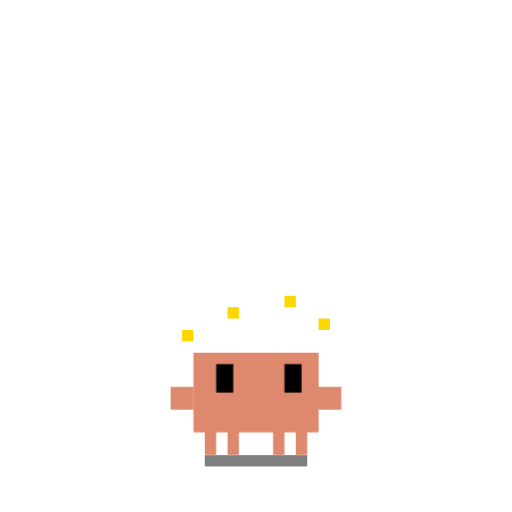
t = 0.00 s
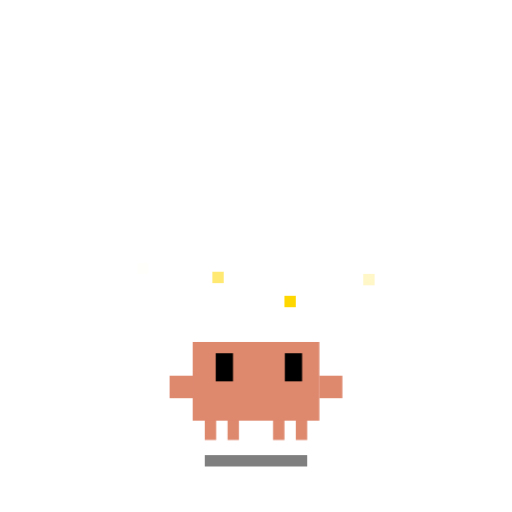
t = 0.90 s
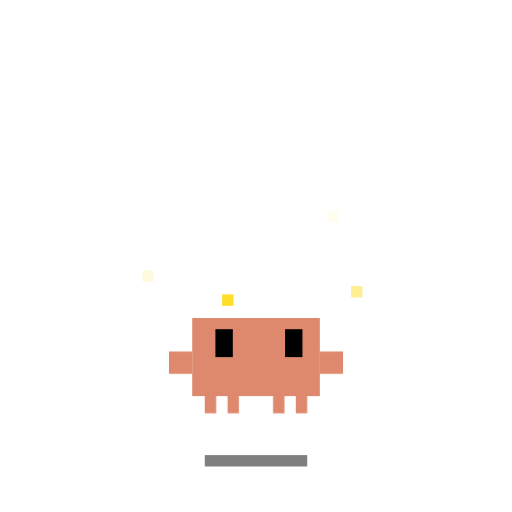
t = 1.70 s
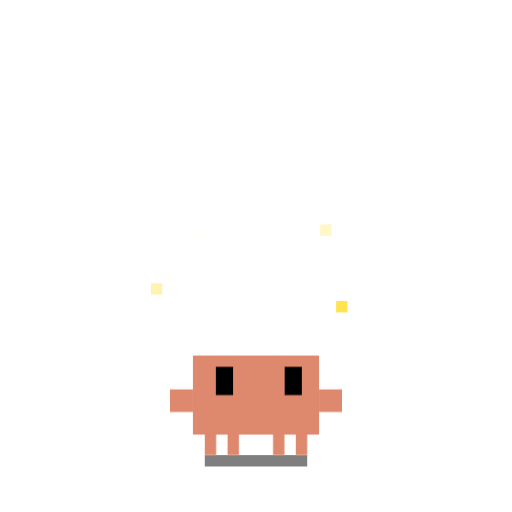
t = 2.50 s
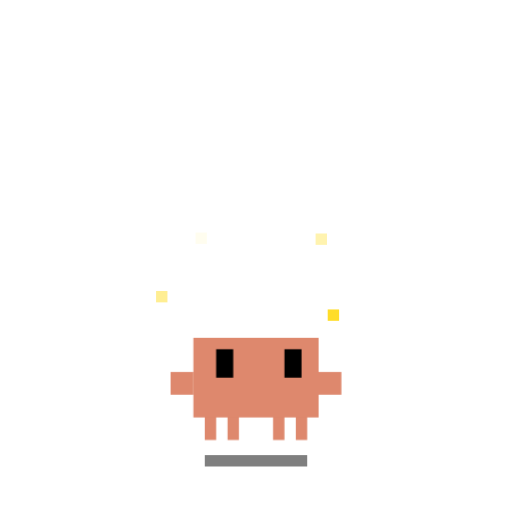
t = 3.40 s
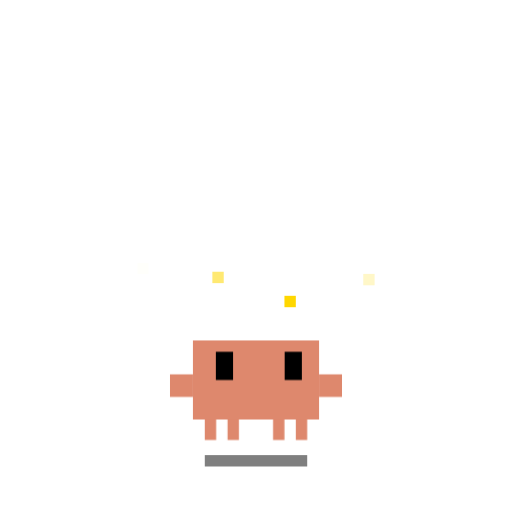
t = 3.90 s

The animated SVG that drew these frames (rendered in a browser with its animation timeline set to each time). Animation: 7 CSS @keyframes rules; one cycle of 4.90 s, repeats indefinitely.

<svg xmlns="http://www.w3.org/2000/svg" viewBox="-15 -25 45 45" width="500" height="500">
<defs><style>
    .breathe-anim { transform-origin: 7.5px 13px; animation: breathe 3.2s infinite ease-in-out; }
    .eyes-blink { transform-origin: 7.5px 9px; animation: eye-blink 4s infinite ease-in-out; }
    @keyframes breathe { 0%, 100% { transform: scale(1, 1) translate(0, 0); } 50% { transform: scale(1.02, 0.98) translate(0, 0.5px); } }
    @keyframes eye-blink { 0%, 10%, 100% { transform: scaleY(1); } 5% { transform: scaleY(0.1); } }
    
    .excited-jump { transform-origin: 7.5px 15px; animation: exc-jump 0.5s infinite ease-in-out; }
    .sparkle-e1 { animation: sparkle-a 1s infinite ease-out; }
    .sparkle-e2 { animation: sparkle-b 1s 0.3s infinite ease-out; }
    .sparkle-e3 { animation: sparkle-c 1s 0.6s infinite ease-out; }
    .sparkle-e4 { animation: sparkle-d 1s 0.9s infinite ease-out; }
    @keyframes exc-jump { 0%, 100% { transform: translateY(0); } 50% { transform: translateY(-4px); } }
    @keyframes sparkle-a { 0% { opacity: 1; transform: translate(0,0); } 100% { opacity: 0; transform: translate(-4px,-6px); } }
    @keyframes sparkle-b { 0% { opacity: 1; transform: translate(0,0); } 100% { opacity: 0; transform: translate(5px,-5px); } }
    @keyframes sparkle-c { 0% { opacity: 1; transform: translate(0,0); } 100% { opacity: 0; transform: translate(-3px,-7px); } }
    @keyframes sparkle-d { 0% { opacity: 1; transform: translate(0,0); } 100% { opacity: 0; transform: translate(4px,-8px); } }
  
  </style></defs>
  <g id="shadow-js"><rect x="3" y="15" width="9" height="1" fill="#000000" opacity="0.5"/></g>
  <g class="excited-jump">
  <g id="legs" fill="#DE886D">
    <rect x="3" y="11" width="1" height="4"/><rect x="5" y="11" width="1" height="4"/>
    <rect x="9" y="11" width="1" height="4"/><rect x="11" y="11" width="1" height="4"/>
  </g>
  <g id="body-js"><g class="breathe-anim">
    <rect id="torso" x="2" y="6" width="11" height="7" fill="#DE886D"/>
    <rect x="0" y="9" width="2" height="2" fill="#DE886D"/>
    <rect x="13" y="9" width="2" height="2" fill="#DE886D"/>
    <g id="eyes-js" fill="#000000">
      <rect x="4" y="7" width="1.5" height="2.5"/><rect x="10" y="7" width="1.5" height="2.5"/>
    </g>
  </g></g></g>
  <g fill="#FFD700">
    <rect class="sparkle-e1" x="1" y="4" width="1" height="1"/>
    <rect class="sparkle-e2" x="13" y="3" width="1" height="1"/>
    <rect class="sparkle-e3" x="5" y="2" width="1" height="1"/>
    <rect class="sparkle-e4" x="10" y="1" width="1" height="1"/>
  </g>
</svg>
